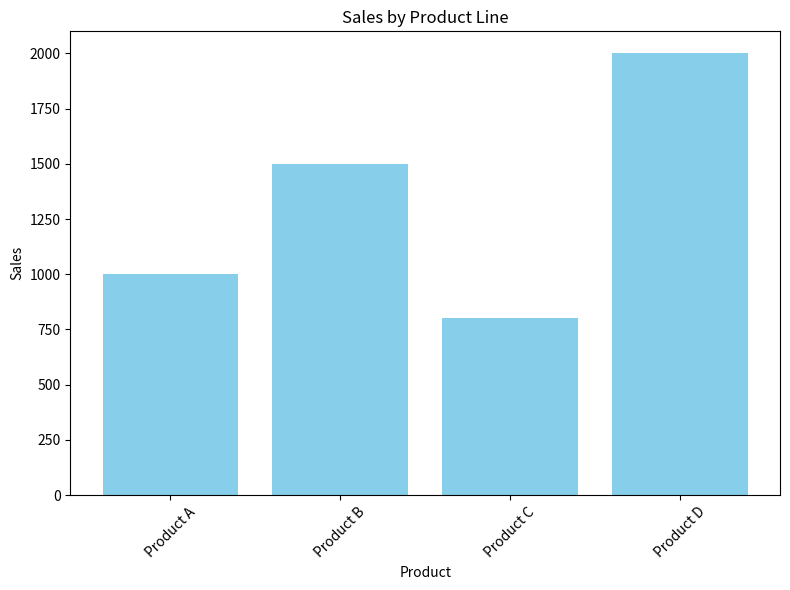

Write Python code to recreate this figure.
# bar_chart_sales.py

import pandas as pd
import matplotlib.pyplot as plt

# Sample data (replace this with your actual data)
data = {
    'Product': ['Product A', 'Product B', 'Product C', 'Product D'],
    'Sales': [1000, 1500, 800, 2000]
}

# Create a DataFrame
df = pd.DataFrame(data)

# Create a bar chart
plt.figure(figsize=(8, 6))
plt.bar(df['Product'], df['Sales'], color='skyblue')
plt.xlabel('Product')
plt.ylabel('Sales')
plt.title('Sales by Product Line')
plt.xticks(rotation=45)  # Rotate x-axis labels for better visibility
plt.tight_layout()

# Save the chart as an image file (optional)
plt.savefig('sales_bar_chart.png')

# Show the chart
plt.show()
